Run: headless pygame with SDL's dummy video driver; simulated clock (each Clock.tick advances the game by its frame time, no real sleeping); random seed 0; keys injected as events and as key.get_pressed() state; no mouse input.
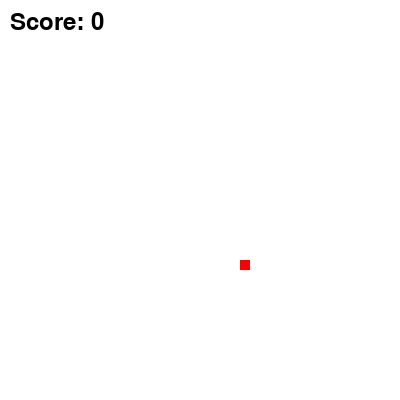
Frame 1 of 4 · flips 1–60 · no input
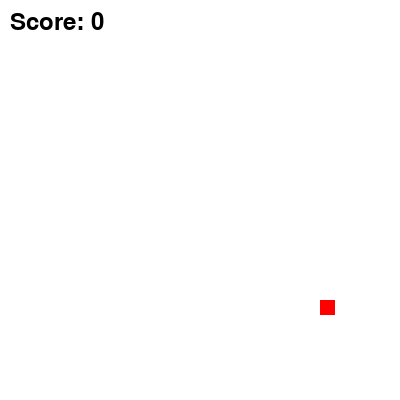
Frame 2 of 4 · flips 61–180 · tapped SPACE, RETURN · held RIGHT (→), D
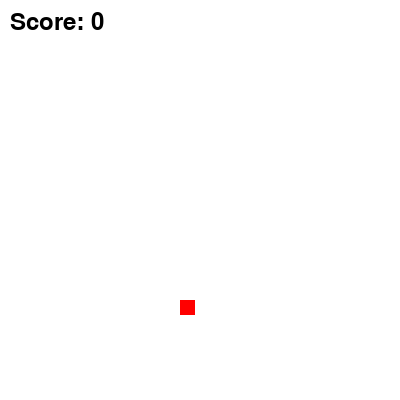
Frame 3 of 4 · flips 181–300 · held DOWN (↓), S
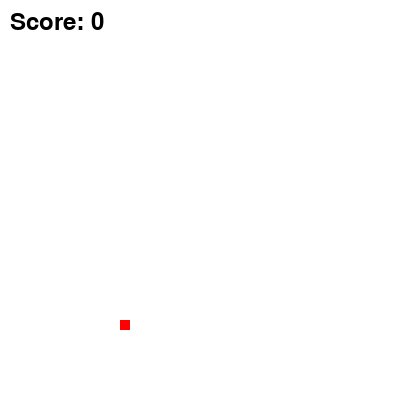
Frame 4 of 4 · flips 301–420 · held LEFT (←), A, UP (↑), W

The pygame program that drew these frames:

import pygame
import random

# Initialize pygame
pygame.init()

# Screen settings
WIDTH, HEIGHT = 400, 400
screen = pygame.display.set_mode((WIDTH, HEIGHT))
pygame.display.set_caption("Snake Game")

# Colors
WHITE = (255, 255, 255)
GREEN = (0, 255, 0)
RED = (255, 0, 0)

# Snake settings
snake = [(200, 200)]
direction = (20, 0)
speed = 10

# Food settings
class Food:
    def __init__(self):
        self.x = random.randint(0, WIDTH // 20 - 1) * 20
        self.y = random.randint(0, HEIGHT // 20 - 1) * 20
        self.size = random.choice([10, 15, 20])  # Different sizes = different weights
        self.value = self.size // 5  # Bigger food gives more points
        self.timer = random.randint(50, 150)  # Food disappears after some time

    def draw(self):
        pygame.draw.rect(screen, RED, (self.x, self.y, self.size, self.size))
    
    def update_timer(self):
        self.timer -= 1

# Initialize variables
food_list = [Food()]
score = 0
running = True
clock = pygame.time.Clock()

# Game loop
while running:
    screen.fill(WHITE)
    
    # Event handling
    for event in pygame.event.get():
        if event.type == pygame.QUIT:
            running = False
    
    # Move snake
    new_head = (snake[0][0] + direction[0], snake[0][1] + direction[1])
    snake.insert(0, new_head)
    snake.pop()
    
    # Check for food collision
    for food in food_list[:]:
        if pygame.Rect(food.x, food.y, food.size, food.size).colliderect(pygame.Rect(snake[0][0], snake[0][1], 20, 20)):
            score += food.value
            snake.append(snake[-1])  # Grow snake
            food_list.remove(food)
            food_list.append(Food())
    
    # Remove food if timer runs out
    for food in food_list[:]:
        food.update_timer()
        if food.timer <= 0:
            food_list.remove(food)
            food_list.append(Food())
    
    # Draw food
    for food in food_list:
        food.draw()
    
    # Draw snake
    for segment in snake:
        pygame.draw.rect(screen, GREEN, (segment[0], segment[1], 20, 20))
    
    # Display score
    font = pygame.font.Font(None, 36)
    score_text = font.render(f"Score: {score}", True, (0, 0, 0))
    screen.blit(score_text, (10, 10))
    
    pygame.display.flip()
    clock.tick(speed)

pygame.quit()
